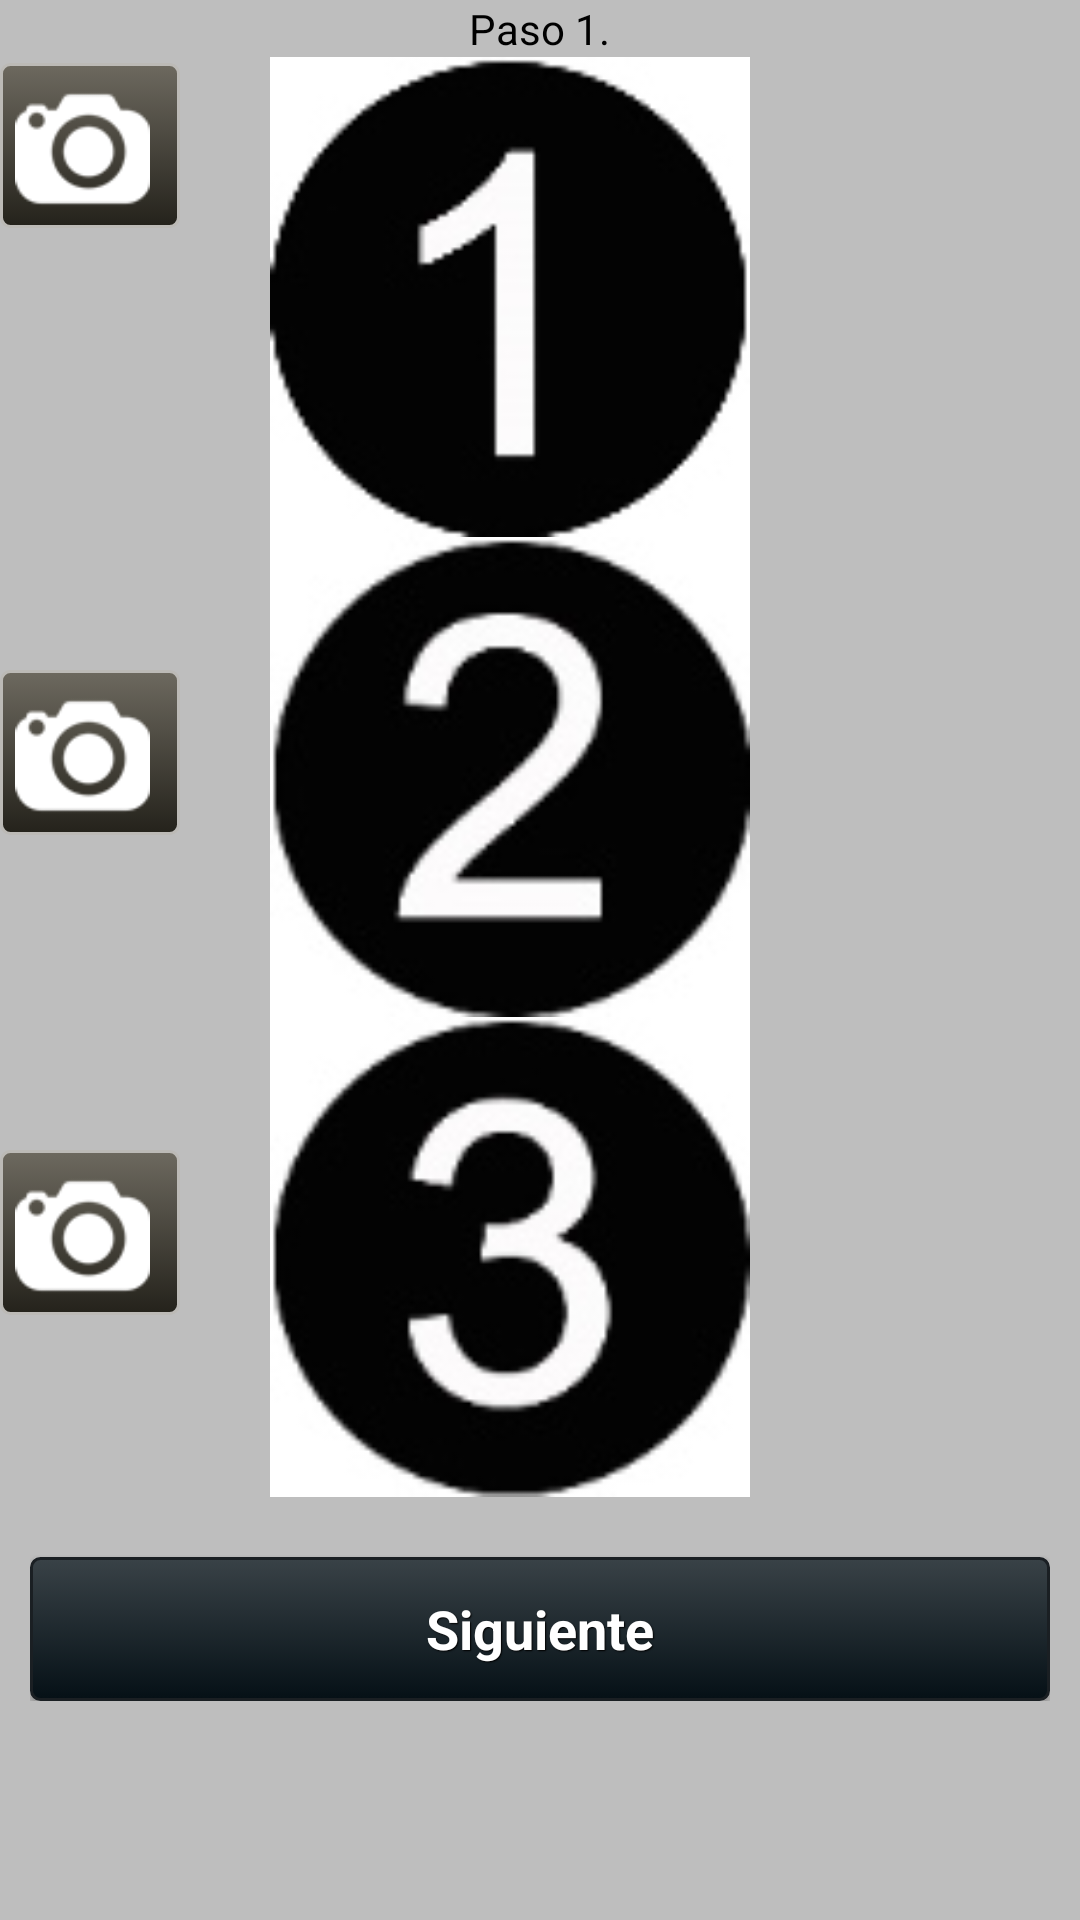

Write the Android layout XML for this screen, with the resource values it uses.
<!-- AndroidManifest.xml: application theme CustomActionBarTheme -->
<!-- res/layout/takephoto.xml -->
<?xml version="1.0" encoding="utf-8"?>
<ScrollView xmlns:android="http://schemas.android.com/apk/res/android"
    android:layout_width="fill_parent"
    android:layout_height="fill_parent"
    android:fillViewport="true" >

    <RelativeLayout
        android:layout_width="match_parent"
        android:layout_height="wrap_content"
        android:background="@color/gris" >

        

        <LinearLayout
            android:id="@+id/header"
            android:layout_width="fill_parent"
            android:layout_height="wrap_content"
            android:gravity="center"
            android:orientation="horizontal" >

            <TextView
                android:id="@+id/textView"
                android:layout_width="wrap_content"
                android:layout_height="wrap_content"
                android:layout_alignParentTop="true"
                android:layout_centerHorizontal="true"
                android:layout_gravity="center"
                android:text="@string/lblTituloFotos"
                android:textColor="#000000" />
        </LinearLayout>
        

        <LinearLayout
            android:id="@+id/footer"
            android:layout_width="fill_parent"
            android:layout_height="90dip"
            android:layout_alignParentBottom="true"
            android:orientation="horizontal" >
        </LinearLayout>
        

        <LinearLayout
            android:id="@+id/header2"
            android:layout_width="match_parent"
            android:layout_height="wrap_content"
            android:layout_below="@id/header"
            android:orientation="horizontal" >

            

            <ImageButton
                android:id="@id/idBtnTakePhotoN1"
                style="@style/btnStyleLeadpearl_TakePhoto"
                android:layout_width="60.0dip"
                android:layout_height="55.0dip"
                android:layout_marginBottom="10dip"
                android:layout_marginTop="2dip"
                android:src="@drawable/cameraicon" />

            <ImageView
                android:id="@id/idPhotoImageViewN1"
                android:layout_width="200dp"
                android:layout_height="160dp"
                android:layout_marginLeft="10dip"
                android:src="@drawable/imagebackgroundn1" />
        </LinearLayout>

        <LinearLayout
            android:id="@+id/header3"
            android:layout_width="wrap_content"
            android:layout_height="wrap_content"
            android:layout_below="@id/header2"
            android:gravity="center"
            android:orientation="horizontal" >

            

            <ImageButton
                android:id="@id/idBtnTakePhotoN2"
                style="@style/btnStyleLeadpearl_TakePhoto"
                android:layout_width="60.0dip"
                android:layout_height="55.0dip"
                android:layout_marginBottom="10dip"
                android:layout_marginTop="2dip"
                android:src="@drawable/cameraicon" />

            <ImageView
                android:id="@id/idPhotoImageViewN2"
                android:layout_width="200dp"
                android:layout_height="160dp"
                android:layout_marginLeft="10dip"
                android:src="@drawable/imagebackgroundn2" />
        </LinearLayout>

        <LinearLayout
            android:id="@+id/header4"
            android:layout_width="wrap_content"
            android:layout_height="wrap_content"
            android:layout_below="@id/header3"
            android:gravity="center"
            android:orientation="horizontal" >

            

            <ImageButton
                android:id="@id/idBtnTakePhotoN3"
                style="@style/btnStyleLeadpearl_TakePhoto"
                android:layout_width="60.0dip"
                android:layout_height="55.0dip"
                android:layout_marginBottom="10dip"
                android:layout_marginTop="2dip"
                android:src="@drawable/cameraicon" />

            <ImageView
                android:id="@id/idPhotoImageViewN3"
                android:layout_width="200dp"
                android:layout_height="160dp"
                android:layout_marginLeft="10dip"
                android:src="@drawable/imagebackgroundn3" />
        </LinearLayout>

        <LinearLayout
            android:id="@+id/header5"
            android:layout_width="match_parent"
            android:layout_height="wrap_content"
            android:layout_below="@id/header4"
            android:gravity="center"
            android:orientation="vertical"
            android:padding="10dip" >

            

            <Button
                android:id="@id/btnNextPhoto"
                style="@style/btnStyleBlackpearl"
                android:layout_width="fill_parent"
                android:layout_height="wrap_content"
                android:layout_marginTop="10dip"
                android:onClick="onClickRedirectContinueRegis"
                android:text="@string/next" />
        </LinearLayout>
    </RelativeLayout>

</ScrollView>
<!-- resources referenced by this layout -->
<resources>
  <color name="gris">#ffbebebe</color>
  <string name="lblTituloFotos">Paso 1. Tome las fotos necesarias para la denuncia</string>
  <string name="next">Siguiente</string>
  <style name="btnStyleBlackpearl" parent="@android:style/Widget.Button">
          <item name="android:textSize">18.0sp</item>
          <item name="android:textStyle">bold</item>
          <item name="android:textColor">#ffffffff</item>
          <item name="android:gravity">center</item>
          <item name="android:orientation">horizontal</item>
          <item name="android:background">@drawable/custom_btn_black_pearl</item>
          <item name="android:padding">5.0dip</item>
          <item name="android:shadowColor">#ff000000</item>
          <item name="android:shadowDx">1.0</item>
          <item name="android:shadowDy">1.0</item>
          <item name="android:shadowRadius">0.6</item>
      </style>
  <style name="btnStyleLeadpearl_TakePhoto" parent="@android:style/Widget.Button">
          <item name="android:scaleType">fitStart</item>
          <item name="android:gravity">center</item>
          <item name="android:orientation">horizontal</item>
          <item name="android:background">@drawable/custom_btn_lead_pearl</item>
          <item name="android:padding">5.0dip</item>
          <item name="android:shadowColor">#ff000000</item>
          <item name="android:shadowDx">1.0</item>
          <item name="android:shadowDy">1.0</item>
          <item name="android:shadowRadius">0.6</item>
      </style>
  <style name="CustomActionBarTheme" parent="@style/Theme.AppCompat.Light">
          <item name="android:actionBarStyle">@style/MyActionBar</item>
          <item name="android:actionBarTabTextStyle">@style/MyActionBarTabText</item>
          <item name="android:actionMenuTextColor">@color/actionbar_text</item>
  
          
          <item name="actionBarStyle">@style/MyActionBar</item>
          <item name="actionBarTabTextStyle">@style/MyActionBarTabText</item>
          <item name="actionMenuTextColor">@color/actionbar_text</item>
      </style>
  <!-- drawable custom_btn_lead_pearl (drawable) -->
  <?xml version="1.0" encoding="utf-8"?>
  <selector
    xmlns:android="http://schemas.android.com/apk/res/android">
      <item android:state_pressed="true">
          <shape android:shape="rectangle">
              <corners android:radius="3.0dip" />
              <stroke android:width="1.0dip" android:color="#ff908A79" />
              <gradient android:startColor="#ff6D695F" android:endColor="#ffBCBAB6" android:angle="-90.0" />
          </shape>
      </item>
      <item android:state_focused="true">
          <shape android:shape="rectangle">
              <corners android:radius="3.0dip" />
              <stroke android:width="1.0dip" android:color="#ffBCBAB6" />
              <solid android:color="#ff6D695F" />
          </shape>
      </item>
      <item>
          <shape android:shape="rectangle">
              <corners android:radius="3.0dip" />
              <stroke android:width="1.0dip" android:color="#ffBCBAB6" />
              <gradient android:startColor="#ff6D695F" android:endColor="#ff24221B" android:angle="-90.0" />
          </shape>
      </item>
  </selector>
  <style name="MyActionBar" parent="@style/Widget.AppCompat.Light.ActionBar">
  
  
          
  
      </style>
  <style name="MyActionBarTabText" parent="@style/Widget.AppCompat.Light.ActionBar.TabText">
          <item name="android:textColor">@color/actionbar_text</item>
          
      </style>
</resources>
